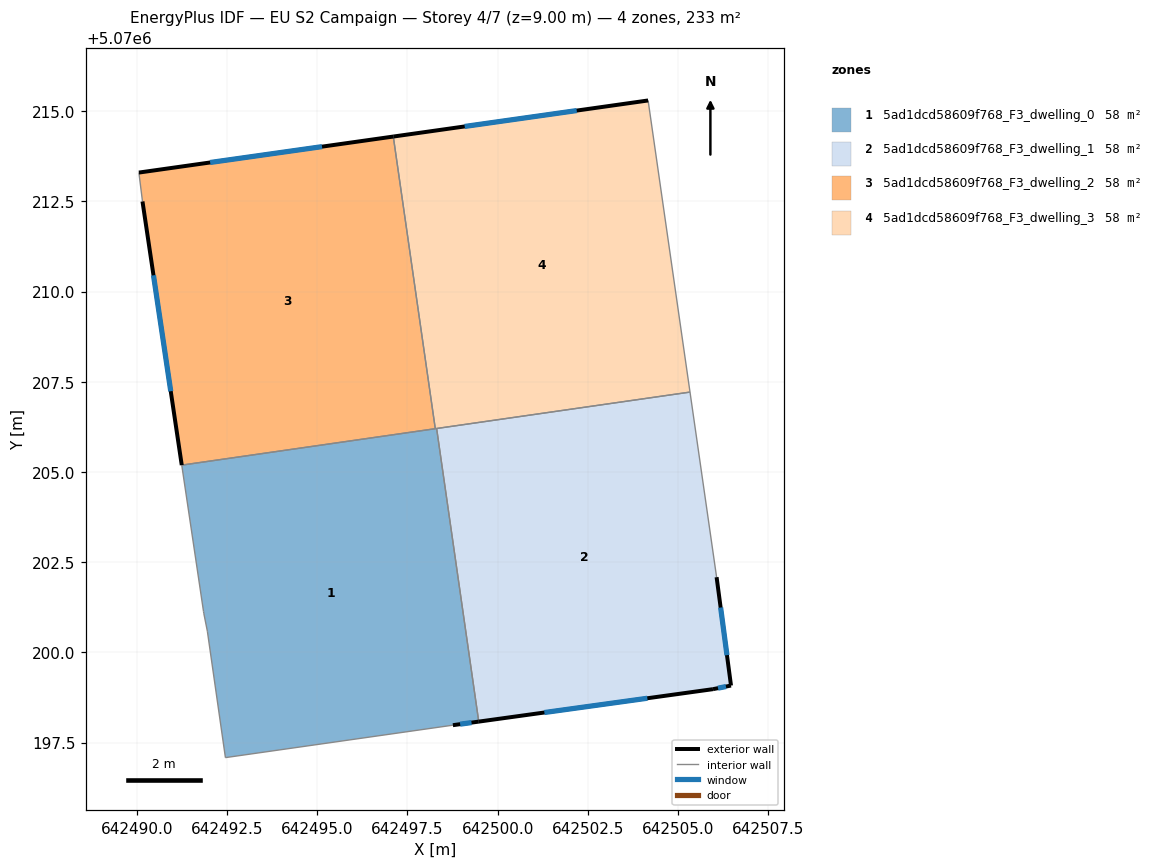
=== STOREY PLAN SPEC (per zone: floor XY polygon, exterior-wall plan segments, windows/doors) ===
zone 1: 5ad1dcd58609f768_F3_dwelling_0  (58.3 m²)
  floor: (642498.31, 5070206.20) (642499.48, 5070198.08) (642498.76, 5070197.98) (642492.46, 5070197.08) (642491.96, 5070200.59) (642491.86, 5070201.09) (642491.85, 5070201.13) (642491.25, 5070205.19)
  exterior wall: (642498.76, 5070197.98) – (642499.48, 5070198.08)  [0.7 m]
    window: (642498.96, 5070198.01) – (642499.28, 5070198.05)  [0.4 m²]
  interior walls: 8
zone 2: 5ad1dcd58609f768_F3_dwelling_1  (58.3 m²)
  floor: (642505.33, 5070207.21) (642506.07, 5070202.08) (642506.47, 5070199.08) (642505.97, 5070198.98) (642499.48, 5070198.08) (642498.31, 5070206.20)
  exterior wall: (642506.47, 5070199.08) – (642506.07, 5070202.08)  [3.0 m]
    window: (642506.35, 5070199.92) – (642506.18, 5070201.24)  [1.8 m²]
  exterior wall: (642505.97, 5070198.98) – (642506.47, 5070199.08)  [0.5 m]
    window: (642506.11, 5070199.01) – (642506.33, 5070199.05)  [0.3 m²]
  exterior wall: (642499.48, 5070198.08) – (642505.97, 5070198.98)  [6.6 m]
    window: (642501.29, 5070198.33) – (642504.15, 5070198.73)  [3.8 m²]
  interior walls: 3
zone 3: 5ad1dcd58609f768_F3_dwelling_2  (58.3 m²)
  floor: (642497.11, 5070214.29) (642498.27, 5070206.20) (642491.25, 5070205.19) (642490.16, 5070212.50) (642490.06, 5070213.30)
  exterior wall: (642497.11, 5070214.29) – (642490.06, 5070213.30)  [7.1 m]
    window: (642495.13, 5070214.01) – (642492.03, 5070213.58)  [4.1 m²]
  exterior wall: (642490.16, 5070212.50) – (642491.25, 5070205.19)  [7.4 m]
    window: (642490.46, 5070210.45) – (642490.94, 5070207.24)  [4.3 m²]
  interior walls: 3
zone 4: 5ad1dcd58609f768_F3_dwelling_3  (58.3 m²)
  floor: (642504.17, 5070215.29) (642505.33, 5070207.21) (642498.27, 5070206.20) (642497.11, 5070214.29)
  exterior wall: (642504.17, 5070215.29) – (642497.11, 5070214.29)  [7.1 m]
    window: (642502.19, 5070215.01) – (642499.09, 5070214.57)  [4.1 m²]
  interior walls: 4

=== DERIVED (storey summary) ===
Building: EU S2 Campaign
Storey: 4 of 7  (floor level z = 9.00 m)
Storey gross floor area: 233.1 m²
Zones on this storey: 4
  - 5ad1dcd58609f768_F3_dwelling_0: floor 58.3 m²; exterior wall 0.7 m (2.2 m²); 1 window(s) 0.4 m²; WWR 19.3%
  - 5ad1dcd58609f768_F3_dwelling_1: floor 58.3 m²; exterior wall 10.1 m (30.3 m²); 3 window(s) 5.9 m²; WWR 19.3%
  - 5ad1dcd58609f768_F3_dwelling_2: floor 58.3 m²; exterior wall 14.5 m (43.5 m²); 2 window(s) 8.4 m²; WWR 19.3%
  - 5ad1dcd58609f768_F3_dwelling_3: floor 58.3 m²; exterior wall 7.1 m (21.4 m²); 1 window(s) 4.1 m²; WWR 19.3%
Zone adjacency (shared interzone walls):
  - 5ad1dcd58609f768_F3_dwelling_0 ↔ 5ad1dcd58609f768_F3_dwelling_1
  - 5ad1dcd58609f768_F3_dwelling_0 ↔ 5ad1dcd58609f768_F3_dwelling_2
  - 5ad1dcd58609f768_F3_dwelling_0 ↔ 5ad1dcd58609f768_F3_dwelling_3
  - 5ad1dcd58609f768_F3_dwelling_1 ↔ 5ad1dcd58609f768_F3_dwelling_3
  - 5ad1dcd58609f768_F3_dwelling_2 ↔ 5ad1dcd58609f768_F3_dwelling_3